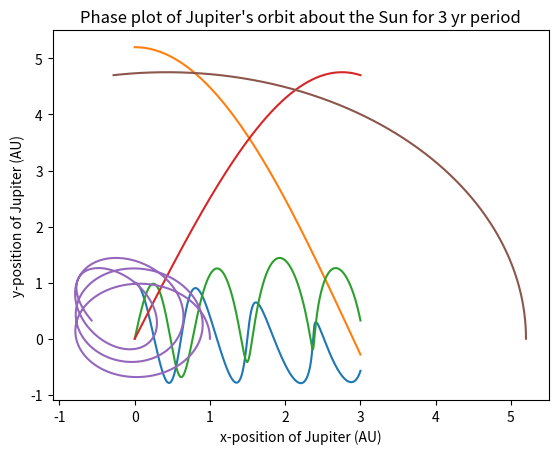

Write Python code to recreate this figure.
#!/usr/bin/env python
# coding: utf-8

# In[1]:


import numpy as np
import matplotlib.pyplot as plt
import scipy as sc


# In[2]:


# Set variables
delta_t = 0.0001 #yrs
G = 39.5 #AU^3 M^−1 yr^−2
M_sun = 1 # Solar Masses
M_jupiter = M_sun


# In[3]:


# Create parameters

# Creating the time array from 0 yrs to 3 yrs with difference delta_t = 0.0001 yr
t = np.arange(0,3,delta_t)

#Creating x,y-position variables for Earth
x_earth = 1.0*t 
y_earth = 0.0*t

#Creating x,y-position variables for Jupiter
x_jupiter = 5.2*t
y_jupiter = 0.0*t

#Creating x,y-velocity variables for Earth
v_x_earth = 0.0*t
v_y_earth = 6.18*t

#Creating x,y-velocity variables for Jupiter
v_x_jupiter = 0.0*t
v_y_jupiter = 2.63*t


#Creating numpy arrays initially full of 0's for acceleration: 
a_x_earth = np.zeros(len(t)-1)   #x-acceleration of Earth relative to the Sun
a_x_earth_jup = np.zeros(len(t)-1)   #x-acceleration of Earth relative to Jupiter
a_y_earth = np.zeros(len(t)-1)   #y-acceleration of Earth relative to the Sun
a_y_earth_jup = np.zeros(len(t)-1)   #y-acceleration of Earth relative to Jupiter
a_x_jupiter = np.zeros(len(t)-1)   #x-acceleration of Jupiter relative to the Sun
a_y_jupiter = np.zeros(len(t)-1)   #y-acceleration of Jupiter relative to the Sun

# Set up initial conditions for each position and velocity variable for Earth and Jupiter
x_earth[0] = 1.0
y_earth[0] = 0.0
x_jupiter[0] = 5.2
y_jupiter[0] = 0.0
v_x_earth[0] = 0.0
v_y_earth[0] = 6.18
v_x_jupiter[0] = 0.0
v_y_jupiter[0] = 2.63


# In[4]:


# Calculate acceleration values
def acceleration(x, y, Mass):
    # Calculate radial value
    r = (x**2 + y**2)**0.5
    # Calculate acceleration values
    a_x = -1*G*Mass*x/(r**3)
    a_y = -1*G*Mass*y/(r**3)
    return a_x, a_y


# In[5]:


# Calculate velocity values
def velocity(v_x_old, v_y_old, a_x, a_y):
    v_x_new = v_x_old + a_x * delta_t
    v_y_new = v_y_old + a_y * delta_t
    return v_x_new, v_y_new


# In[6]:


# Calculate position values
def position(x_old, y_old, v_x, v_y, a_x, a_y):
    x_new = x_old + v_x*delta_t + a_x*(delta_t**2)
    y_new = y_old + v_y*delta_t + a_y*(delta_t**2)
    return x_new, y_new


# In[7]:


# Start for loop
for i in range(len(t)-1):
    
    #JUPITER PARAMETER CALCULATIONS
    
    # Calculate Jupiter acceleration values
    a_x_jupiter[i], a_y_jupiter[i] = acceleration(x_jupiter[i],y_jupiter[i], M_sun)
    
    # Calculate Jupiter velocity values                                          
    v_x_jupiter[i+1], v_y_jupiter[i+1] = velocity(v_x_jupiter[i], v_y_jupiter[i], a_x_jupiter[i], a_y_jupiter[i])
                                              
    # Calculate Jupiter position values        
    x_jupiter[i+1], y_jupiter[i+1] = position(x_jupiter[i], y_jupiter[i], v_x_jupiter[i+1], v_y_jupiter[i+1], a_x_jupiter[i], a_y_jupiter[i])                                          
    
    
    #EARTH PARAMETER CALCULATIONS
    
    # Calculate Earth acceleration values
    a_x_earth[i], a_y_earth[i] = acceleration(x_earth[i],y_earth[i], M_sun)
    a_x_earth_jup[i], a_y_earth_jup[i] = acceleration(x_earth[i]-x_jupiter[i],y_earth[i]-y_jupiter[i], M_jupiter)
    a_x_earth[i] = a_x_earth[i] + a_x_earth_jup[i]
    a_y_earth[i] = a_y_earth[i] + a_y_earth_jup[i]
    
    # Calculate Earth velocity values
    v_x_earth[i+1], v_y_earth[i+1] = velocity(v_x_earth[i], v_y_earth[i], a_x_earth[i], a_y_earth[i])
     
    # Calculate Earth position values    
    x_earth[i+1], y_earth[i+1] = position(x_earth[i], y_earth[i], v_x_earth[i+1], v_y_earth[i+1], a_x_earth[i], a_y_earth[i])


# In[8]:


# Plots for phase, x-position vs t, y-position vs t

plt.plot(t, x_earth)
plt.xlabel("Time (yr)")
plt.ylabel("x-position of Earth (Au)")
plt.title("X-position of Earth vs. Time")
plt.savefig("xvst_earth.png")
plt.show()


plt.plot(t, x_jupiter)
plt.xlabel("Time (yr)")
plt.ylabel("x-position of Jupiter (Au)")
plt.title("X-position of Jupiter vs. Time")
plt.savefig("xvst_jupiter.png")
plt.show()


plt.plot(t, y_earth)
plt.xlabel("Time (yr)")
plt.ylabel("y-position of Earth (AU)")
plt.title("Y-position of Earth vs. Time")
plt.savefig("yvst_earth.png")
plt.show()


plt.plot(t, y_jupiter)
plt.xlabel("Time (yr)")
plt.ylabel("y-position of Jupiter (AU)")
plt.title("Y-position of Jupiter vs. Time")
plt.savefig("yvst_jupiter.png")
plt.show()
plt.show()


plt.plot(x_earth, y_earth)
plt.xlabel("x-position of Earth (AU)")
plt.ylabel("y-position of Earth (AU)")
plt.title("Phase plot of Earth's orbit about the Sun for 3 yr period")
plt.savefig("phase_earth.png")
plt.show()


plt.plot(x_jupiter, y_jupiter)
plt.xlabel("x-position of Jupiter (AU)")
plt.ylabel("y-position of Jupiter (AU)")
plt.title("Phase plot of Jupiter's orbit about the Sun for 3 yr period")
plt.savefig("phase_jupiter.png")
plt.show()


# In[ ]:




